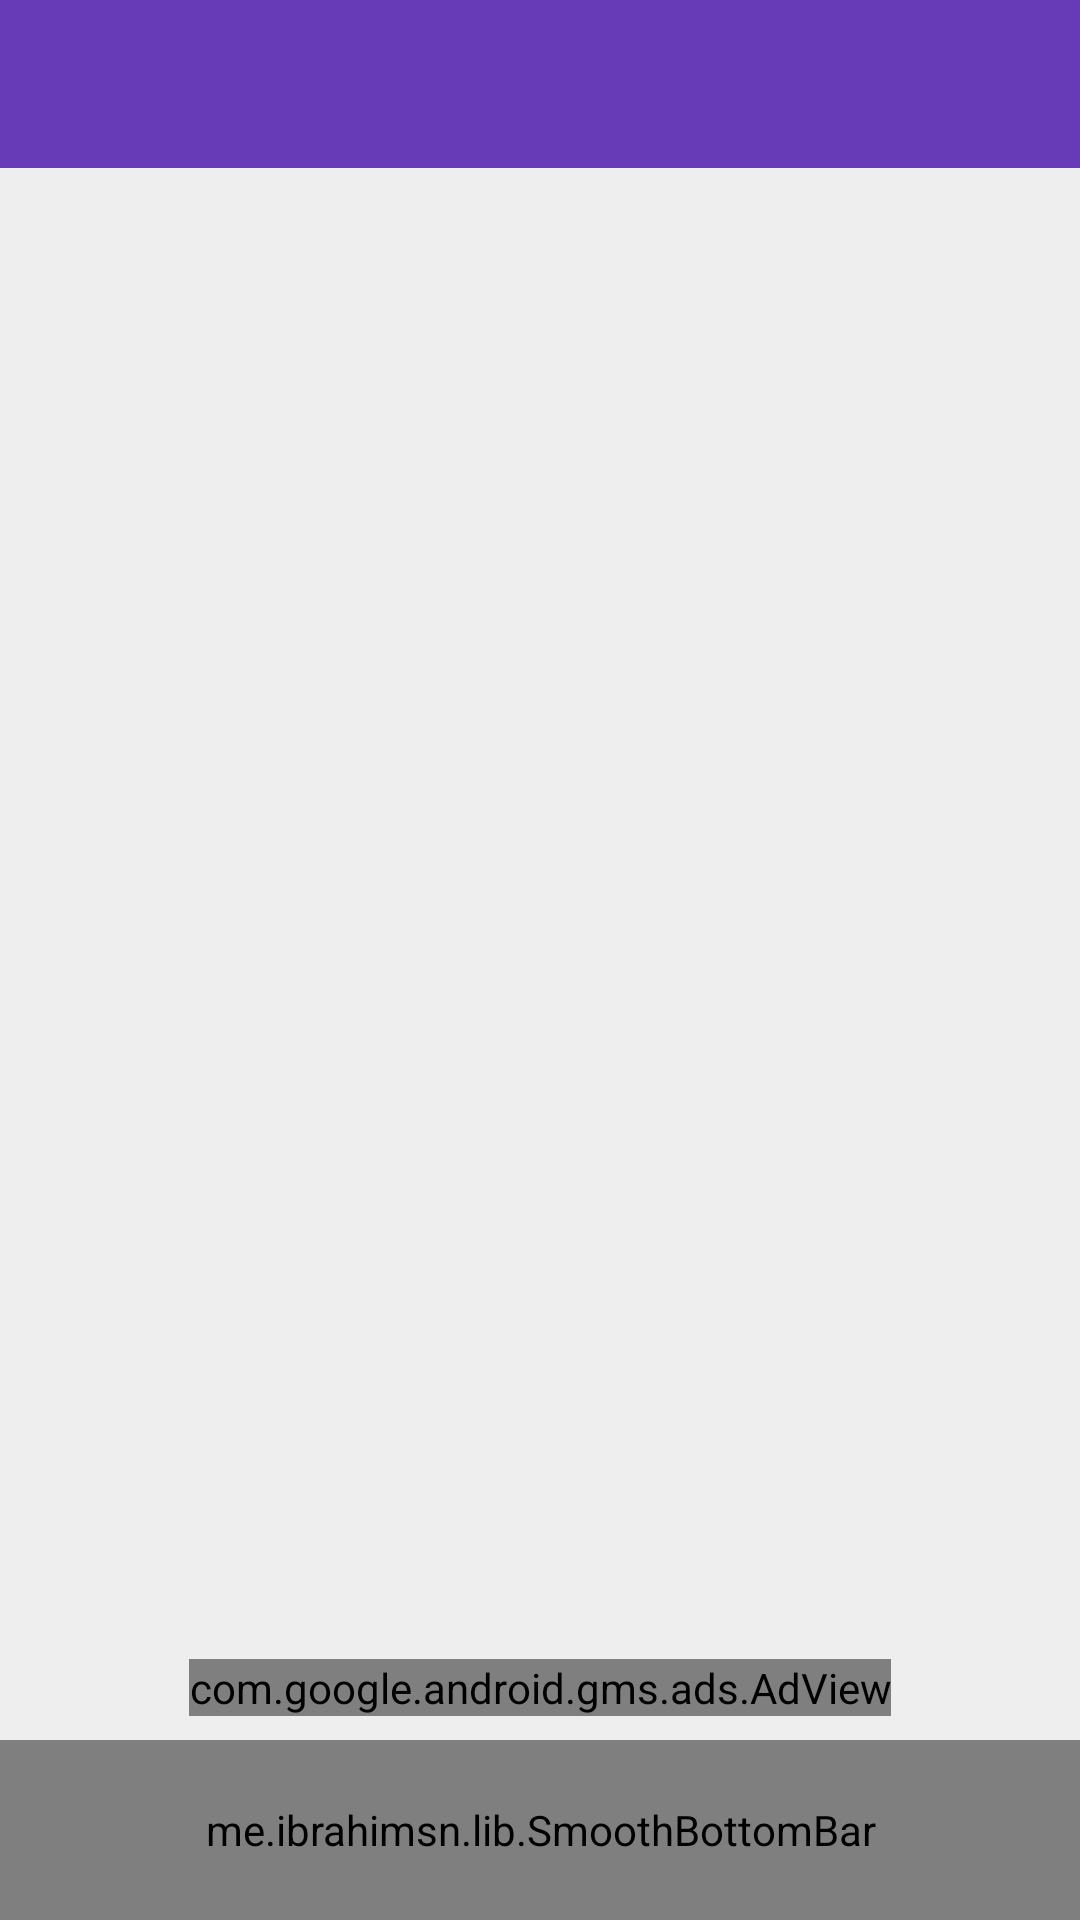

The Android layout XML behind this screen, and the referenced resources:
<!-- AndroidManifest.xml: application theme AppTheme -->
<!-- res/layout/activity_main.xml -->
<?xml version="1.0" encoding="utf-8"?>
<androidx.constraintlayout.widget.ConstraintLayout
    xmlns:android="http://schemas.android.com/apk/res/android"
    xmlns:app="http://schemas.android.com/apk/res-auto"
    xmlns:tools="http://schemas.android.com/tools"
    android:layout_width="match_parent"
    android:layout_height="match_parent"
    android:background="#A6E8E8E8"
    tools:context=".MainActivity">

    <com.google.android.gms.ads.AdView
        android:id="@+id/adView"
        android:layout_width="wrap_content"
        android:layout_height="wrap_content"
        android:layout_alignParentBottom="true"
        android:layout_centerHorizontal="true"
        android:layout_marginBottom="8dp"
        app:adSize="BANNER"
        app:adUnitId="ca-app-pub-3940256099942544/6300978111"
        app:layout_constraintBottom_toTopOf="@+id/bottomBar"
        app:layout_constraintEnd_toEndOf="parent"
        app:layout_constraintStart_toStartOf="parent"></com.google.android.gms.ads.AdView>

    <me.ibrahimsn.lib.SmoothBottomBar
        android:id="@+id/bottomBar"
        android:layout_width="match_parent"
        android:layout_height="60dp"
        app:backgroundColor="@color/colorBlue"
        app:layout_constraintBottom_toBottomOf="parent"
        app:layout_constraintEnd_toEndOf="parent"
        app:layout_constraintStart_toStartOf="parent"
        app:menu="@menu/menu" />

    <androidx.appcompat.widget.Toolbar
        android:id="@+id/toolbar"
        android:layout_width="match_parent"
        android:layout_height="wrap_content"
        android:background="@color/colorPurple"
        android:minHeight="?attr/actionBarSize"
        android:theme="@style/ToolBarStyle"
        app:layout_constraintEnd_toEndOf="parent"
        app:layout_constraintStart_toStartOf="parent"
        app:layout_constraintTop_toTopOf="parent" />

    <FrameLayout
        android:id="@+id/content"
        android:layout_width="match_parent"
        android:layout_height="0dp"
        app:layout_constraintBottom_toTopOf="@+id/adView"
        app:layout_constraintEnd_toEndOf="parent"
        app:layout_constraintStart_toStartOf="parent"
        app:layout_constraintTop_toBottomOf="@+id/toolbar">

    </FrameLayout>

</androidx.constraintlayout.widget.ConstraintLayout>
<!-- resources referenced by this layout -->
<resources>
  <color name="colorBlue">#3F51B5</color>
  <color name="colorPurple">#673AB7</color>
  <style name="ToolBarStyle" parent="Theme.AppCompat">
          <item name="android:textColorPrimary">#FFFFFF</item>
          <item name="android:textColorSecondary">#FFFFFF</item>
          <item name="actionMenuTextColor">#FFFFFF</item>
      </style>
  <style name="AppTheme" parent="Theme.AppCompat.Light.NoActionBar">
          
          <item name="colorPrimary">@color/colorPrimary</item>
          <item name="colorPrimaryDark">@color/colorPrimaryDark</item>
          <item name="colorAccent">#FD0056</item>
      </style>
  <color name="colorPrimary">#673AB7</color>
  <color name="colorPrimaryDark">#673AB7</color>
</resources>
